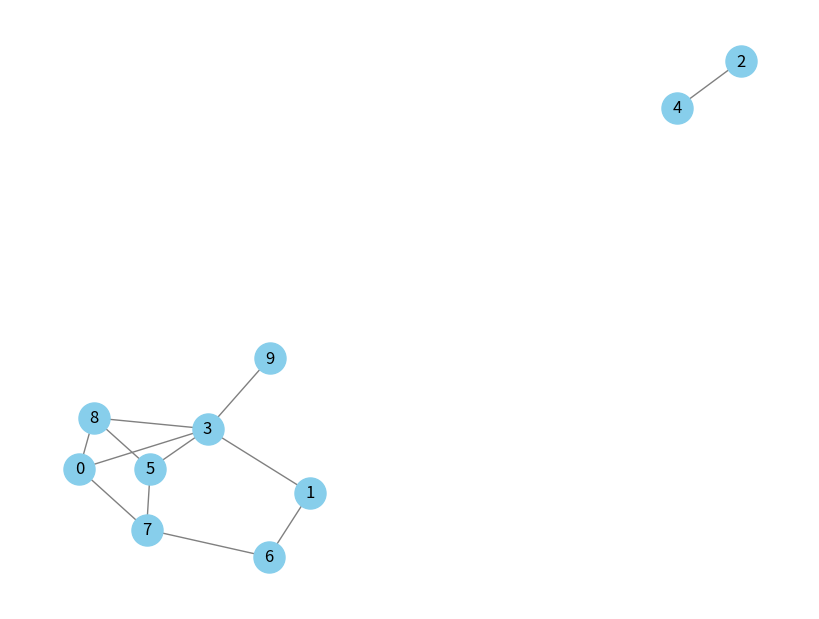
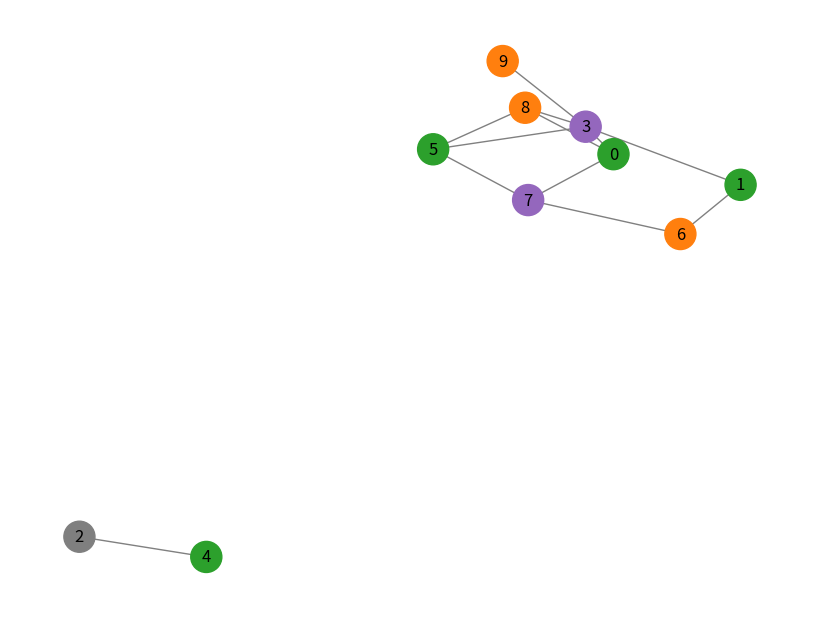

These figures' Python source, in order:
import numpy as np
import networkx as nx
import random
import matplotlib.pyplot as plt

# Funcion de fitness
def fitness(solution, graph):
    conflicts = 0
    for edge in graph.edges:
        if solution[edge[0]] == solution[edge[1]]:
            conflicts += 1
    num_colors = len(set(solution))
    return num_colors + conflicts * 1000

# PSO parameters
num_particles = 30
num_vertices = 10 # Numero de nodos
max_iter = 100

# Probabilidad de conexion
p = 0.3

# Crear el grafo
graph = nx.erdos_renyi_graph(num_vertices, p)

# Asegurarse de que el grafo no sea totalmente conexo
while nx.is_connected(graph):
    graph = nx.erdos_renyi_graph(num_vertices, p)

# Dibujar el grafo
plt.figure(figsize=(8, 6))
nx.draw(graph, with_labels=True, node_color='skyblue', node_size=500, edge_color='gray')
plt.show()

# Inicializacion de particulas
particles = [np.random.randint(0, num_vertices, num_vertices) for _ in range(num_particles)]
velocities = [np.random.randint(-1, 2, num_vertices) for _ in range(num_particles)]
pbest_positions = particles.copy()
pbest_scores = [fitness(p, graph) for p in particles]
gbest_position = pbest_positions[np.argmin(pbest_scores)]
gbest_score = min(pbest_scores)

# Parametros de PSO
w = 0.5  # Inercia
c1 = 1.0  # Constante cognitiva
c2 = 1.0  # Constante social

# PSO main loop
for iteration in range(max_iter):
    for i in range(num_particles):
        velocities[i] = (w * velocities[i]
                         + c1 * random.random() * (pbest_positions[i] - particles[i])
                         + c2 * random.random() * (gbest_position - particles[i]))
        
        # Actualiza la posicion de las particulas
        particles[i] = np.clip(particles[i] + velocities[i], 0, num_vertices - 1).astype(int)
        
        # Evaluar nueva posicion
        current_fitness = fitness(particles[i], graph)
        
        # Actualizar pbest
        if current_fitness < pbest_scores[i]:
            pbest_positions[i] = particles[i]
            pbest_scores[i] = current_fitness
        
        # Actualizar gbest
        if current_fitness < gbest_score:
            gbest_position = particles[i]
            gbest_score = current_fitness
    
    print(f"Iteracion {iteration + 1}/{max_iter}, Mejor Fitness: {gbest_score}")

# Resultado final
print("Mejor solucion encontrada:", gbest_position)
print("Numero de colores utilizados:", len(set(gbest_position)))

# Dibujar el grafo final coloreado
color_map = [f"C{color}" for color in gbest_position]  # Asigna un color a cada nodo segun la solucipn optima
plt.figure(figsize=(8, 6))
nx.draw(graph, with_labels=True, node_color=color_map, node_size=500, edge_color='gray')
plt.show()
